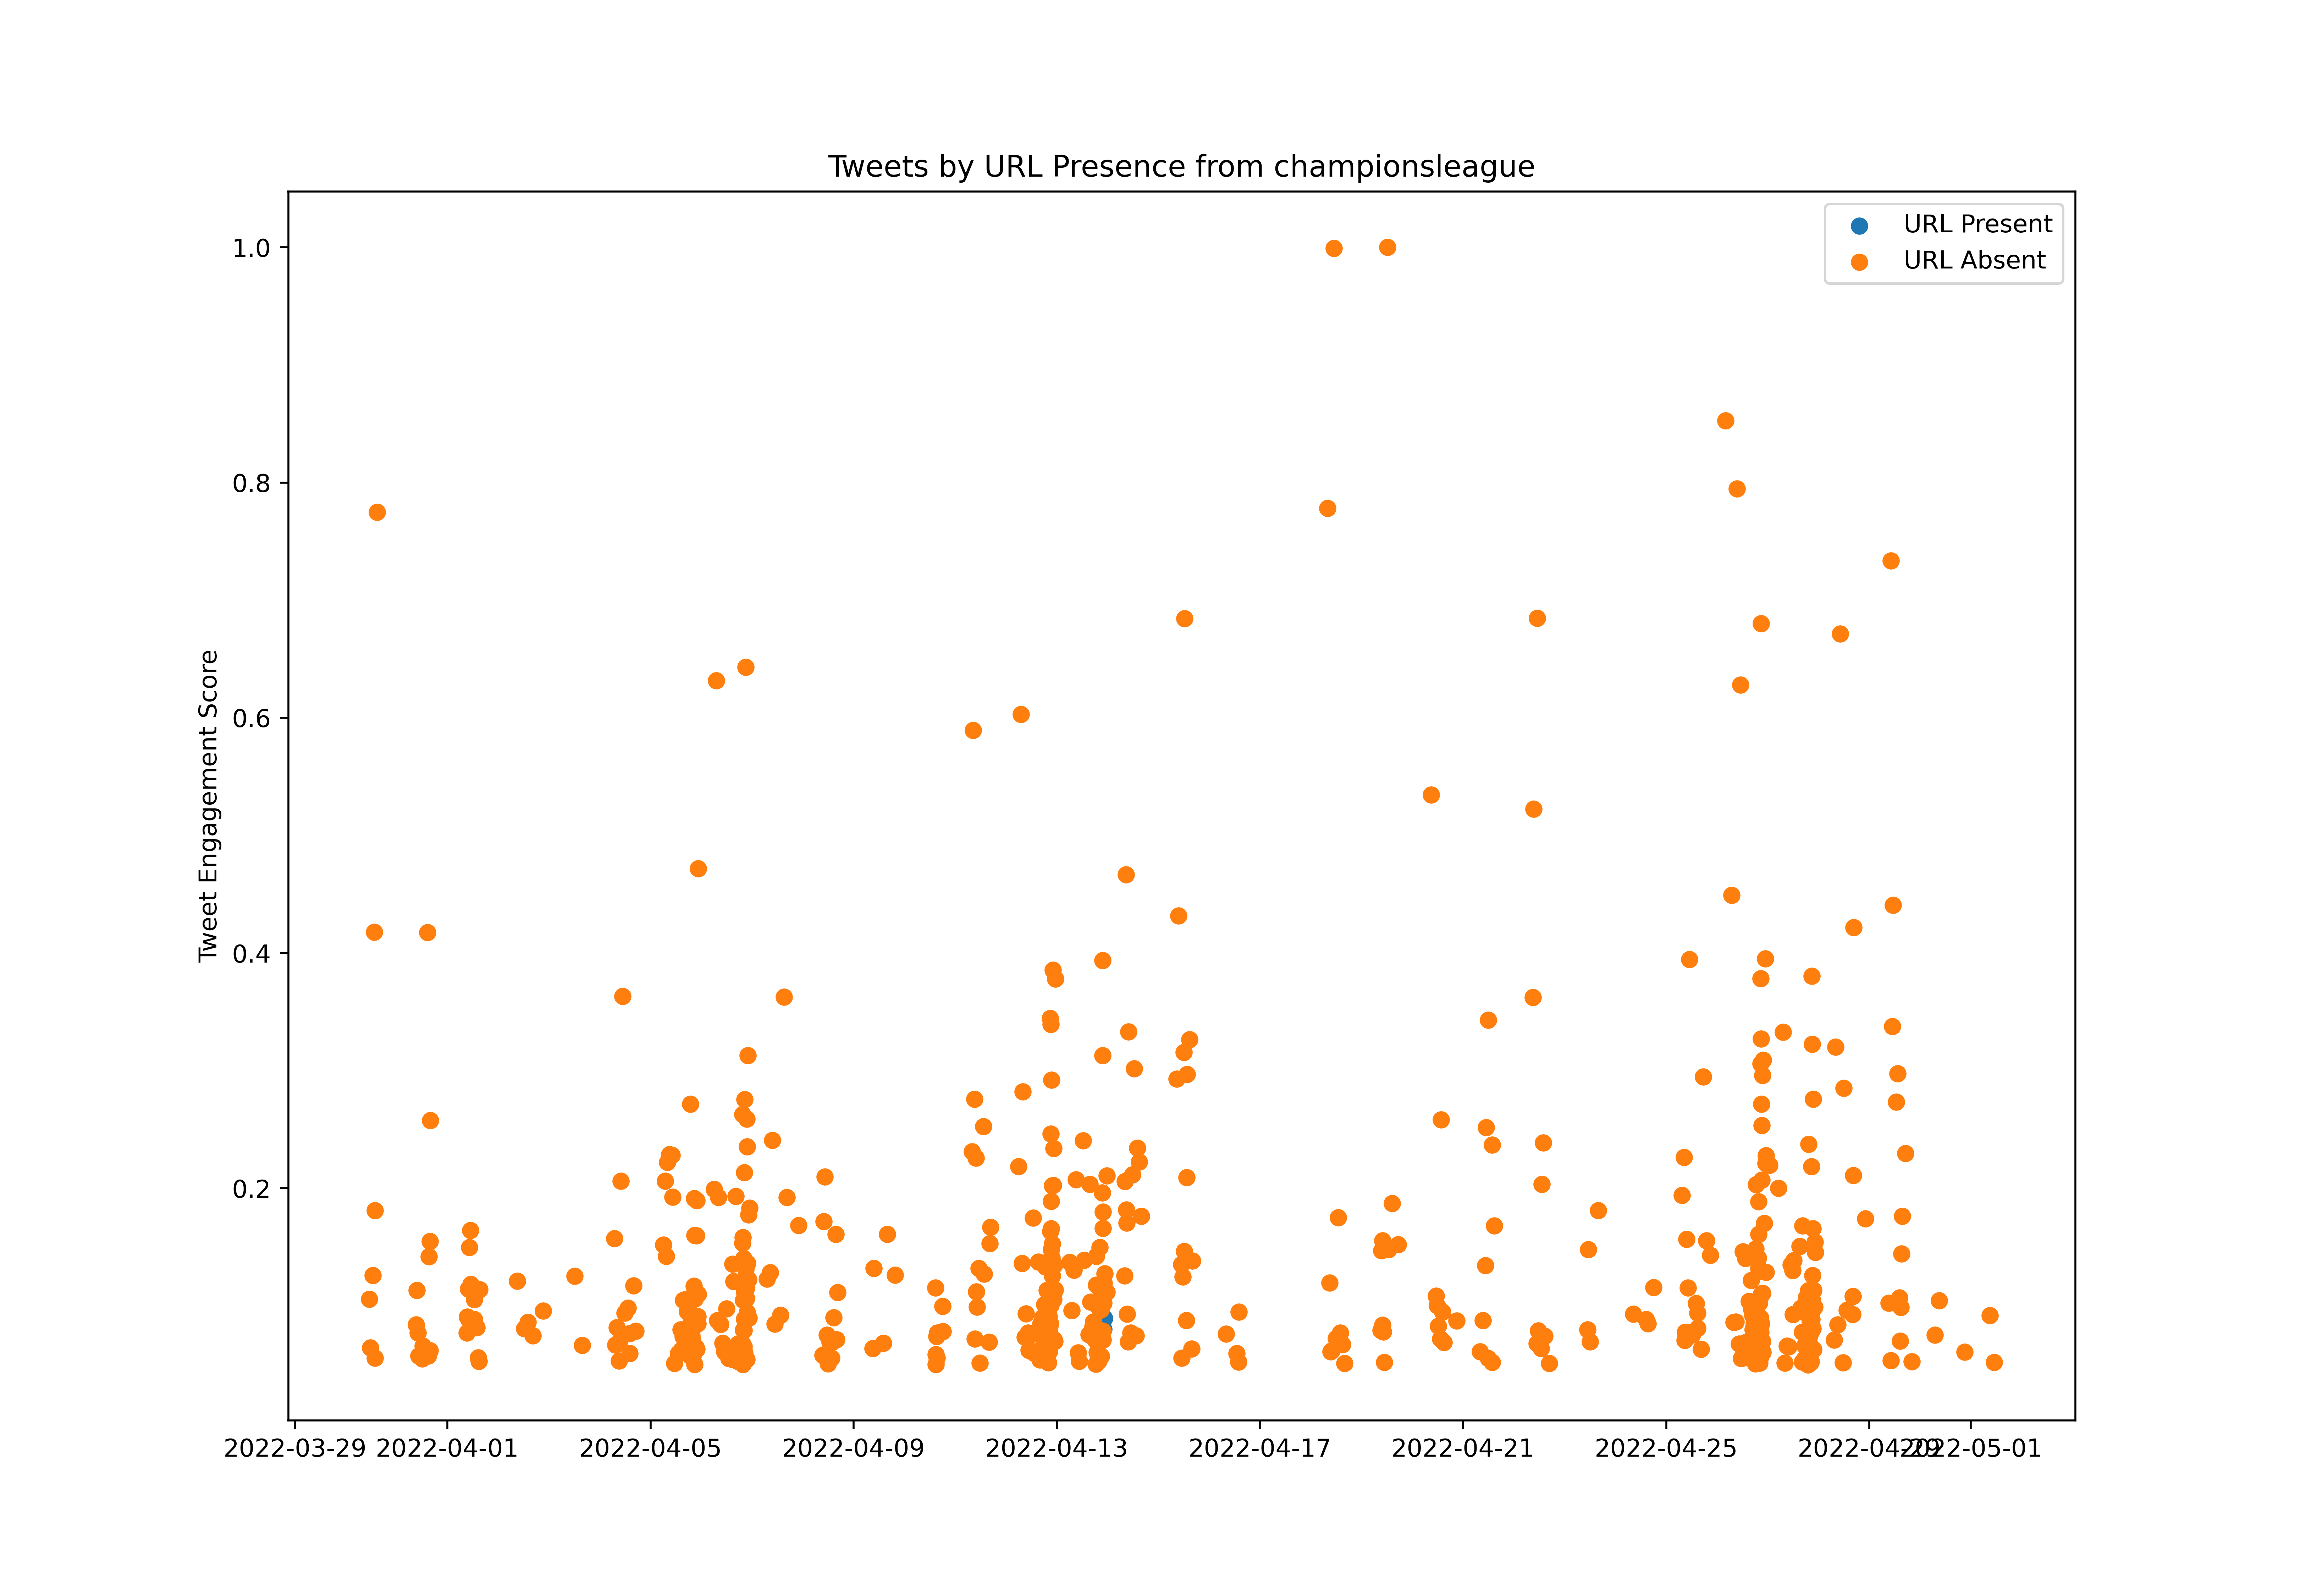

The data file committed next to this chart (first rows):
id, created_at, score, url_present
1509125806693523456, 2022-03-30T11:10:05.000Z, 237880, False
1509131259699675136, 2022-03-30T11:31:45.000Z, 144885, False
1509140985128833035, 2022-03-30T12:10:23.000Z, 22550, False
1509150733014339589, 2022-03-30T12:49:08.000Z, 283307, False
1509160233511403527, 2022-03-30T13:26:53.000Z, 939877, False
1509165117845520390, 2022-03-30T13:46:17.000Z, 125536, False
1509165799650455555, 2022-03-30T13:49:00.000Z, 407150, False
1509179181439062016, 2022-03-30T14:42:10.000Z, 1742944, False
1509458008270675972, 2022-03-31T09:10:08.000Z, 188722, False
1509464995050004481, 2022-03-31T09:37:53.000Z, 254864, False
1509468884738449414, 2022-03-31T09:53:21.000Z, 97358, False
1509470772410077190, 2022-03-31T10:00:51.000Z, 173226, False
1509477454041260032, 2022-03-31T10:27:24.000Z, 128961, False
1509501432214532098, 2022-03-31T12:02:41.000Z, 123844, False
1509505765928755206, 2022-03-31T12:19:54.000Z, 148453, False
1509515827216883715, 2022-03-31T12:59:53.000Z, 59434, False
1509540518849564672, 2022-03-31T14:38:00.000Z, 939307, False
1509545048735731722, 2022-03-31T14:56:00.000Z, 129471, False
1509548883021598725, 2022-03-31T15:11:14.000Z, 319131, False
1509556447230705671, 2022-03-31T15:41:17.000Z, 139625, False
1509558444587634694, 2022-03-31T15:49:14.000Z, 348267, False
1509559653046398986, 2022-03-31T15:54:02.000Z, 579275, False
1509816063042764831, 2022-04-01T08:52:55.000Z, 96012, False
1509820837007966223, 2022-04-01T09:11:53.000Z, 21776, False
1509821595845640213, 2022-04-01T09:14:54.000Z, 173185, False
1509823959994449933, 2022-04-01T09:24:17.000Z, 203647, False
1509830552232370176, 2022-04-01T09:50:29.000Z, 257352, False
1509835823562338306, 2022-04-01T10:11:26.000Z, 198040, False
1509839728018923522, 2022-04-01T10:26:57.000Z, 336971, False
1509841004995788801, 2022-04-01T10:32:01.000Z, 60902, False
1509847038447403013, 2022-04-01T10:56:00.000Z, 369696, False
1509848957652025349, 2022-04-01T11:03:37.000Z, 266160, False
1509851075226087427, 2022-04-01T11:12:02.000Z, 71810, False
1509872779327426608, 2022-04-01T12:38:17.000Z, 198916, False
1509873890616659976, 2022-04-01T12:42:42.000Z, 237391, False
1509892897260384291, 2022-04-01T13:58:13.000Z, 183686, False
1509894590677069824, 2022-04-01T14:04:57.000Z, 93403, False
1509895657812865039, 2022-04-01T14:09:11.000Z, 76276, False
1509896662285758481, 2022-04-01T14:13:11.000Z, 93341, False
1509899536994611218, 2022-04-01T14:24:36.000Z, 90344, False
1509900564003528717, 2022-04-01T14:28:41.000Z, 126046, False
1509907300315770904, 2022-04-01T14:55:27.000Z, 119154, False
1509913051008577548, 2022-04-01T15:18:18.000Z, 256210, False
1509923488143917058, 2022-04-01T15:59:47.000Z, 81210, False
1509927351232176144, 2022-04-01T16:15:08.000Z, 96441, False
1509930750581301253, 2022-04-01T16:28:38.000Z, 101416, False
1510180242781990912, 2022-04-02T09:00:02.000Z, 272052, False
1510224730091147265, 2022-04-02T11:56:48.000Z, 89651, False
1510230330137092096, 2022-04-02T12:19:04.000Z, 181361, False
1510230838021017602, 2022-04-02T12:21:05.000Z, 102027, False
1510255002828394503, 2022-04-02T13:57:06.000Z, 193534, False
1510291105157423104, 2022-04-02T16:20:33.000Z, 168129, False
1510365550316339202, 2022-04-02T21:16:23.000Z, 215268, False
1510591095788519426, 2022-04-03T12:12:37.000Z, 281635, False
1510644000885256198, 2022-04-03T15:42:50.000Z, 149860, False
1510874812205330437, 2022-04-04T07:00:00.000Z, 353812, False
1510882361231224835, 2022-04-04T07:30:00.000Z, 149982, False
1510892351484538883, 2022-04-04T08:09:42.000Z, 183339, False
1510906044272332801, 2022-04-04T09:04:06.000Z, 119725, False
1510909828532682752, 2022-04-04T09:19:09.000Z, 157424, False
... 743 more rows
